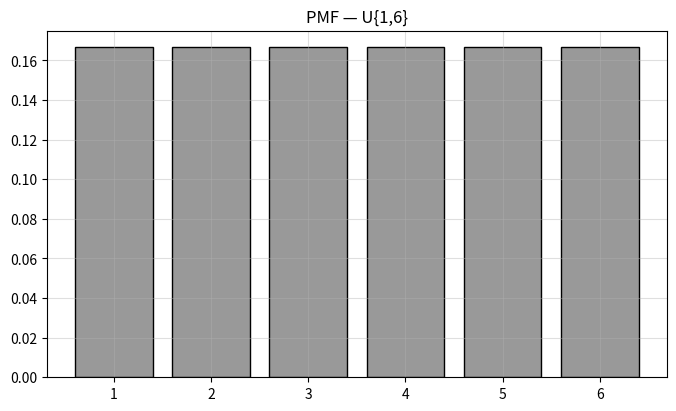
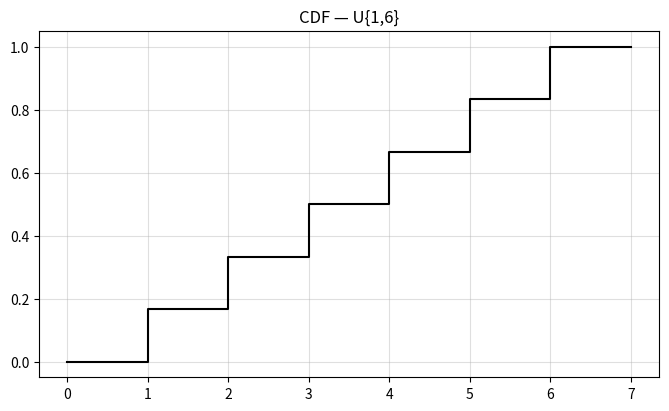
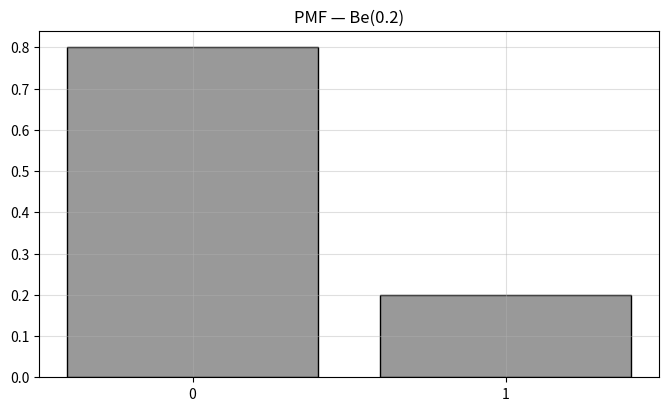
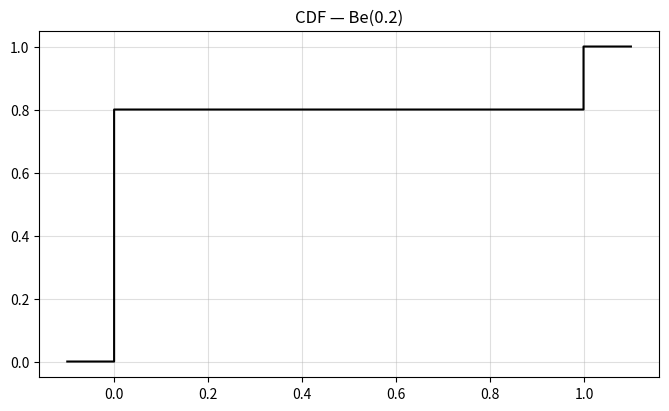
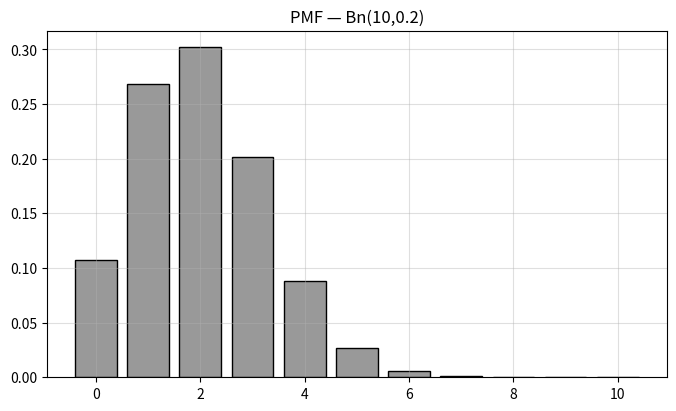
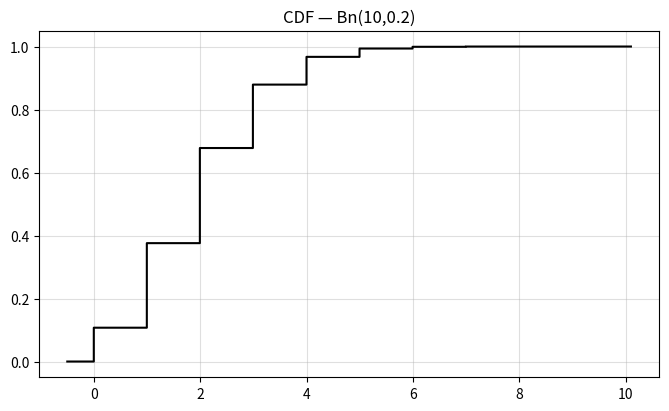
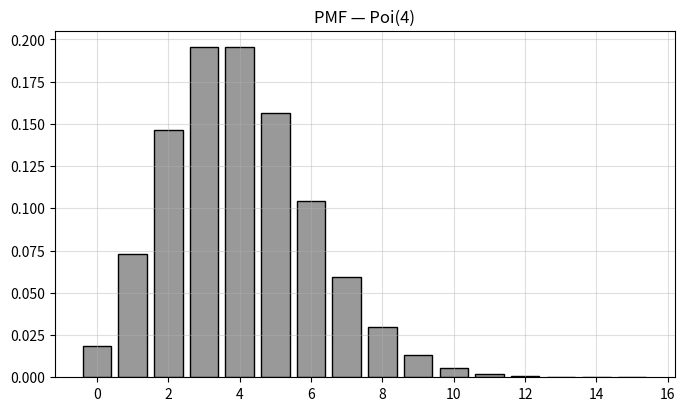
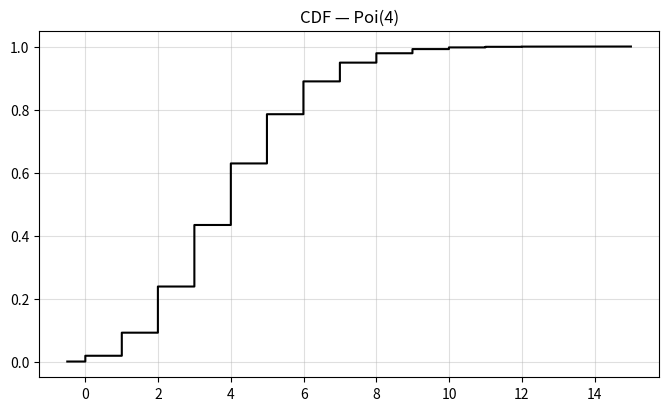
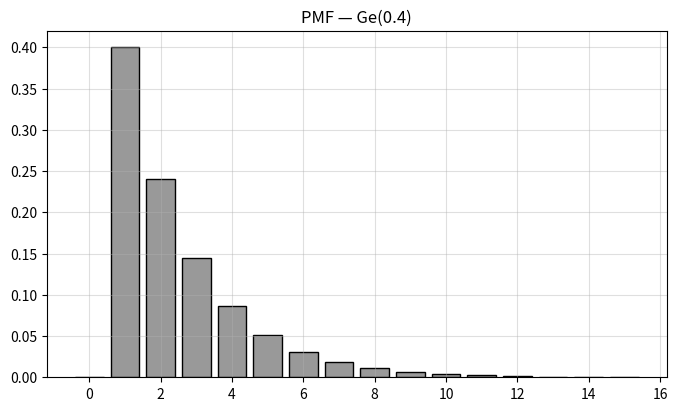
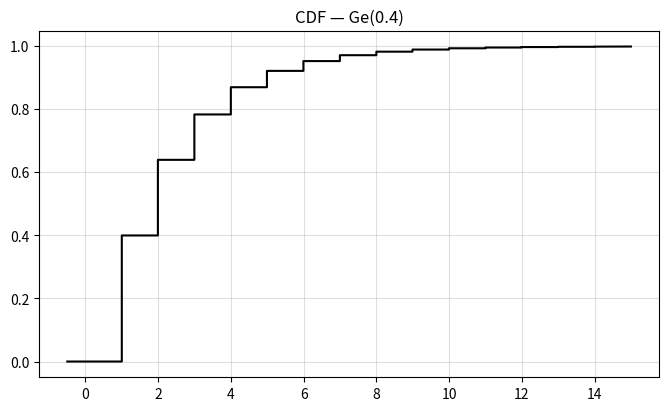
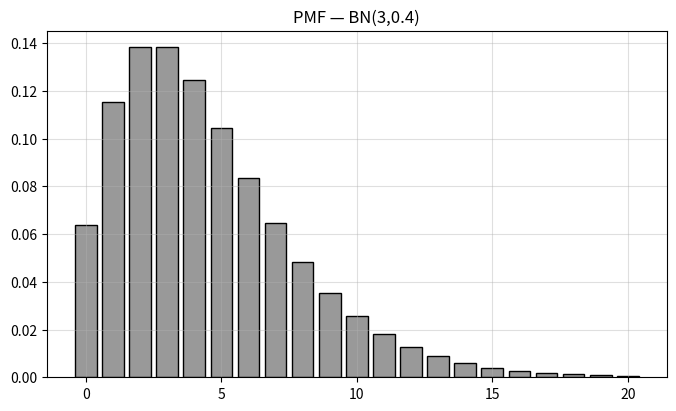
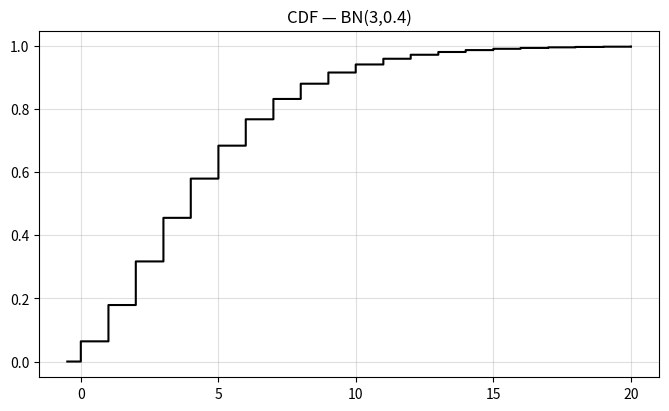
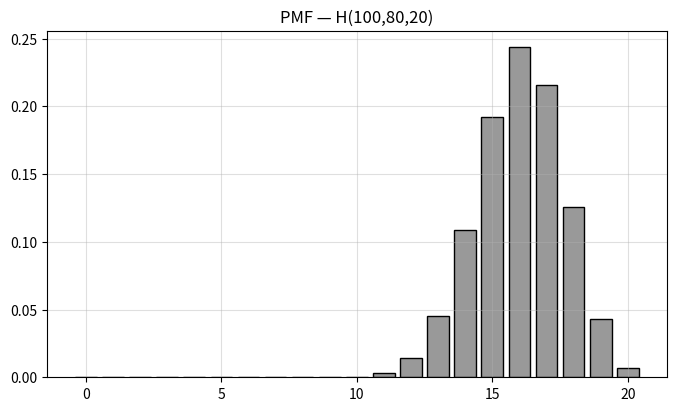
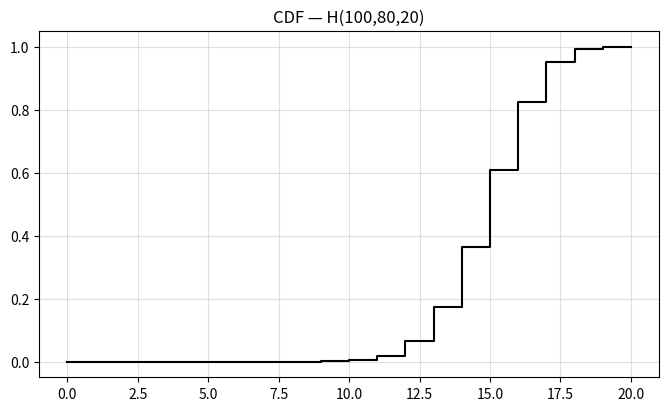
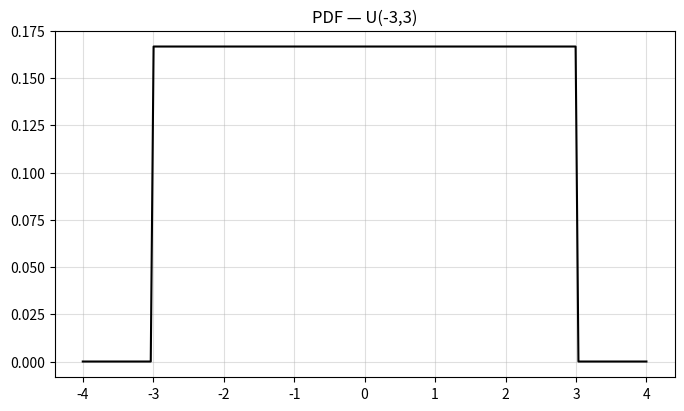
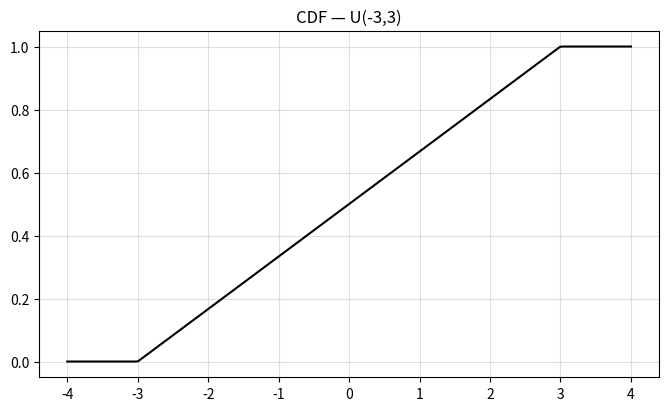

These figures' Python source, in order:
# Setup del capítulo
import numpy as np
import pandas as pd
import matplotlib.pyplot as plt
from scipy import stats

plt.rcParams["figure.figsize"] = (8, 4.5)
plt.rcParams["figure.dpi"] = 120


# Uniforme discreta: randint(a, b+1) representa enteros en [a, b]
a, b = 1, 6
x = np.arange(a, b + 1)
xg = np.arange(a - 1, b + 2)

fx = stats.randint.pmf(x, a, b + 1)
Fx = stats.randint.cdf(x, a, b + 1)
Fxg = stats.randint.cdf(xg, a, b + 1)

pd.DataFrame({"x": x, "PMF": fx, "CDF": Fx})


plt.bar(x, fx, color="0.6", edgecolor="black")
plt.title(f"PMF — U{{{a},{b}}}")
plt.grid(alpha=0.4)
plt.show()
plt.close()

plt.step(xg, Fxg, where="post", color="black")
plt.title(f"CDF — U{{{a},{b}}}")
plt.grid(alpha=0.4)
plt.show()
plt.close()


# Bernoulli
x = [0, 1]
xg = np.linspace(-0.1, 1.1, num=1000)
p = 0.2

fx = stats.bernoulli.pmf(x, p)
Fx = stats.bernoulli.cdf(x, p)
Fxg = stats.bernoulli.cdf(xg, p)

pd.DataFrame({"x": x, "PMF": fx, "CDF": Fx})


plt.bar(x, fx, color="0.6", edgecolor="black")
plt.xticks(x, ["0", "1"])
plt.title(f"PMF — Be({p})")
plt.grid(alpha=0.4)
plt.show()
plt.close()

plt.step(xg, Fxg, color="black")
plt.title(f"CDF — Be({p})")
plt.grid(alpha=0.4)
plt.show()
plt.close()


# Binomial
x = np.linspace(0, 10, num=11)
xg = np.linspace(-0.5, 10.1, num=1000)
p = 0.2
n = 10

fx = stats.binom.pmf(x, n, p)
Fx = stats.binom.cdf(x, n, p)
Fxg = stats.binom.cdf(xg, n, p)

pd.DataFrame({"x": x, "PMF": fx, "CDF": Fx}).head()


plt.bar(x, fx, color="0.6", edgecolor="black")
plt.title(f"PMF — Bn({n},{p})")
plt.grid(alpha=0.4)
plt.show()
plt.close()

plt.step(xg, Fxg, color="black")
plt.title(f"CDF — Bn({n},{p})")
plt.grid(alpha=0.4)
plt.show()
plt.close()

# P(X=2)
stats.binom.pmf(2, 10, 0.2)


# Poisson
x = np.linspace(0, 15, num=16)
xg = np.linspace(-0.5, 15, num=1500)
plambda = 4

fx = stats.poisson.pmf(x, plambda)
Fx = stats.poisson.cdf(x, plambda)
Fxg = stats.poisson.cdf(xg, plambda)

pd.DataFrame({"x": x, "PMF": fx, "CDF": Fx}).head()


plt.bar(x, fx, color="0.6", edgecolor="black")
plt.title(f"PMF — Poi({plambda})")
plt.grid(alpha=0.4)
plt.show()
plt.close()

plt.step(xg, Fxg, color="black")
plt.title(f"CDF — Poi({plambda})")
plt.grid(alpha=0.4)
plt.show()
plt.close()


# Geométrica (en scipy, soporte empieza en 1; aquí graficamos desde 0)
x = np.linspace(0, 15, num=16)
xg = np.linspace(-0.5, 15, num=1500)
p = 0.4

fx = stats.geom.pmf(x, p)
Fx = stats.geom.cdf(x, p)
Fxg = stats.geom.cdf(xg, p)

pd.DataFrame({"x": x, "PMF": fx, "CDF": Fx}).head()


plt.bar(x, fx, color="0.6", edgecolor="black")
plt.title(f"PMF — Ge({p})")
plt.grid(alpha=0.4)
plt.show()
plt.close()

plt.step(xg, Fxg, color="black")
plt.title(f"CDF — Ge({p})")
plt.grid(alpha=0.4)
plt.show()
plt.close()


# Binomial negativa
x = np.linspace(0, 20, num=21)
xg = np.linspace(-0.5, 20, num=2000)
p = 0.4
r = 3

fx = stats.nbinom.pmf(x, r, p)
Fx = stats.nbinom.cdf(x, r, p)
Fxg = stats.nbinom.cdf(xg, r, p)

pd.DataFrame({"x": x, "PMF": fx, "CDF": Fx}).head()


plt.bar(x, fx, color="0.6", edgecolor="black")
plt.title(f"PMF — BN({r},{p})")
plt.grid(alpha=0.4)
plt.show()
plt.close()

plt.step(xg, Fxg, color="black")
plt.title(f"CDF — BN({r},{p})")
plt.grid(alpha=0.4)
plt.show()
plt.close()


# Hipergeométrica
x = np.linspace(0, 20, num=21)
xg = np.linspace(0, 20, num=21)

N = 100
m = 80
n = 20

fx = stats.hypergeom.pmf(x, N, m, n)
Fx = stats.hypergeom.cdf(x, N, m, n)
Fxg = stats.hypergeom.cdf(xg, N, m, n)

pd.DataFrame({"x": x, "PMF": fx, "CDF": Fx}).head()


plt.bar(x, fx, color="0.6", edgecolor="black")
plt.title(f"PMF — H({N},{m},{n})")
plt.grid(alpha=0.4)
plt.show()
plt.close()

plt.step(xg, Fxg, color="black")
plt.title(f"CDF — H({N},{m},{n})")
plt.grid(alpha=0.4)
plt.show()
plt.close()


# Uniforme continua: loc=alpha, scale=beta-alpha
x = np.linspace(-4, 4, num=200)
xt = np.linspace(-4, 4, num=9)
alpha, beta = -3, 3

fx = stats.uniform.pdf(x, alpha, beta - alpha)
Fx = stats.uniform.cdf(x, alpha, beta - alpha)
Fxt = stats.uniform.cdf(xt, alpha, beta - alpha)

pd.DataFrame({"x": xt, "CDF": Fxt})


plt.plot(x, fx, color="black")
plt.title(f"PDF — U({alpha},{beta})")
plt.grid(alpha=0.4)
plt.show()
plt.close()

plt.plot(x, Fx, color="black")
plt.title(f"CDF — U({alpha},{beta})")
plt.grid(alpha=0.4)
plt.show()
plt.close()

# Cuantiles 2.5% y 97.5%
stats.uniform.ppf(0.025, alpha, beta-alpha), stats.uniform.ppf(0.975, alpha, beta-alpha)


# Normal
x = np.linspace(-5, 15, num=100)
xt = np.linspace(-5, 15, num=11)
mu, sigma = 5, 2

fx = stats.norm.pdf(x, mu, sigma)
Fx = stats.norm.cdf(x, mu, sigma)
Fxt = stats.norm.cdf(xt, mu, sigma)

pd.DataFrame({"x": xt, "CDF": Fxt})


plt.plot(x, fx, color="black")
plt.title(f"PDF — N({mu},{sigma})")
plt.grid(alpha=0.4)
plt.show()
plt.close()

plt.plot(x, Fx, color="black")
plt.title(f"CDF — N({mu},{sigma})")
plt.grid(alpha=0.4)
plt.show()
plt.close()

# Cuantiles 2.5% y 97.5%
stats.norm.ppf(0.025, mu, sigma), stats.norm.ppf(0.975, mu, sigma)

# Ejemplo: X~N(4,9), P(2<X<=6)
stats.norm.cdf(6, 4, 3) - stats.norm.cdf(2, 4, 3)


# Normal estándar por estandarización
x = np.linspace(-5, 15, num=100)
xt = np.linspace(-5, 15, num=11)
mu, sigma = 5, 2

z = (x - mu) / sigma
zt = (xt - mu) / sigma

fz = stats.norm.pdf(z)
Fz = stats.norm.cdf(z)
Fzt = stats.norm.cdf(zt)

pd.DataFrame({"z": zt, "CDF": Fzt})


plt.plot(z, fz, color="black")
plt.title("PDF — N(0,1)")
plt.grid(alpha=0.4)
plt.show()
plt.close()

plt.plot(z, Fz, color="black")
plt.title("CDF — N(0,1)")
plt.grid(alpha=0.4)
plt.show()
plt.close()

# Cuantiles 2.5% y 97.5% estándar
stats.norm.ppf(0.025), stats.norm.ppf(0.975)


# Chi-cuadrado
w = np.linspace(0, 15, num=100)
wt = np.linspace(0, 15, num=16)
m = 5

fw = stats.chi2.pdf(w, m)
Fw = stats.chi2.cdf(w, m)
Fwt = stats.chi2.cdf(wt, m)

pd.DataFrame({"w": wt, "CDF": Fwt}).head()


plt.plot(w, fw, color="black")
plt.title(rf"PDF — chi^2({m})")
plt.grid(alpha=0.4)
plt.show()
plt.close()

plt.plot(w, Fw, color="black")
plt.title(rf"CDF — chi^2({m})")
plt.grid(alpha=0.4)
plt.show()
plt.close()

# Cuantil 0.95
stats.chi2.ppf(0.95, m)


# t de Student
v = np.linspace(-5, 5, num=100)
vt = np.linspace(-5, 5, num=11)
m = 5

fv = stats.t.pdf(v, m)
Fv = stats.t.cdf(v, m)
Fvt = stats.t.cdf(vt, m)

pd.DataFrame({"v": vt, "CDF": Fvt})


plt.plot(v, fv, color="black")
plt.title(f"PDF — t({m})")
plt.grid(alpha=0.4)
plt.show()
plt.close()

plt.plot(v, Fv, color="black")
plt.title(f"CDF — t({m})")
plt.grid(alpha=0.4)
plt.show()
plt.close()

# Cuantiles 2.5% y 97.5%
stats.t.ppf(0.025, m), stats.t.ppf(0.975, m)


# F de Fisher
r = np.linspace(0, 15, num=100)
rt = np.linspace(0, 15, num=16)
m1, m2 = 5, 3

fr = stats.f.pdf(r, m1, m2)
Fr = stats.f.cdf(r, m1, m2)
Frt = stats.f.cdf(rt, m1, m2)

pd.DataFrame({"r": rt, "CDF": Frt}).head()


plt.plot(r, fr, color="black")
plt.title(rf"PDF — F({m1},{m2})")
plt.grid(alpha=0.4)
plt.show()
plt.close()

plt.plot(r, Fr, color="black")
plt.title(rf"CDF — F({m1},{m2})")
plt.grid(alpha=0.4)
plt.show()
plt.close()

# Cuantil 0.95
stats.f.ppf(0.95, m1, m2)


# Exponencial: scale = 1/lambda
x = np.linspace(-0.5, 6, num=150)
xt = np.linspace(-0.5, 6, num=9)
plambda = 1

fx = stats.expon.pdf(x, scale=1/plambda)
Fx = stats.expon.cdf(x, scale=1/plambda)
Fxt = stats.expon.cdf(xt, scale=1/plambda)

pd.DataFrame({"x": xt, "CDF": Fxt})


plt.plot(x, fx, color="black")
plt.title(f"PDF — Exp({plambda})")
plt.grid(alpha=0.4)
plt.show()
plt.close()

plt.plot(x, Fx, color="black")
plt.title(f"CDF — Exp({plambda})")
plt.grid(alpha=0.4)
plt.show()
plt.close()

# Cuantil 0.95
stats.expon.ppf(0.95, scale=1/plambda)


# Bernoulli simulada
semilla = None
ns = 1000
p = 0.5

muestra = stats.bernoulli.rvs(p, size=ns, random_state=semilla)

valores, freq_abs = np.unique(muestra, return_counts=True)
freq_rel = freq_abs / ns
pmft = stats.bernoulli.pmf(valores, p)

plt.bar(valores - 0.15, freq_rel, width=0.2, color="blue", label="Muestra")
plt.bar(valores + 0.15, pmft, width=0.2, color="red", label="Teoría")
for xx, yy in zip(valores - 0.15, freq_rel):
    plt.text(xx, yy + 0.005, f"{yy:.3f}", ha="center", va="bottom")
plt.grid(alpha=0.4)
plt.legend(loc="upper center", bbox_to_anchor=(0.5, -0.12))
plt.title("Frecuencia relativa vs PMF teórica")
plt.show()
plt.close()

cum_ns = np.arange(1, ns + 1)
plt.plot(cum_ns, muestra.cumsum() / cum_ns, label="Promedio acumulado")
plt.axhline(y=p, color="red", label="Esperanza teórica")
plt.grid(alpha=0.4)
plt.legend(loc="upper center", bbox_to_anchor=(0.5, -0.12))
plt.title("Promedio acumulado vs Esperanza teórica")
plt.show()
plt.close()


# Uniforme discreta simulada
semilla = None
ns = 1000
a, b = 1, 6

muestra = stats.randint.rvs(a, b + 1, size=ns, random_state=semilla)

valores, freq_abs = np.unique(muestra, return_counts=True)
freq_rel = freq_abs / ns
pmft = stats.randint.pmf(valores, a, b + 1)

plt.bar(valores - 0.15, freq_rel, width=0.2, color="blue", label="Muestra")
plt.bar(valores + 0.15, pmft, width=0.2, color="red", label="Teoría")
for xx, yy in zip(valores - 0.15, freq_rel):
    plt.text(xx, yy + 0.005, f"{yy:.3f}", ha="center", va="bottom")
plt.grid(alpha=0.4)
plt.legend(loc="upper center", bbox_to_anchor=(0.5, -0.12))
plt.title("Frecuencia relativa vs PMF teórica")
plt.show()
plt.close()

cum_ns = np.arange(1, ns + 1)
plt.plot(cum_ns, muestra.cumsum() / cum_ns, label="Promedio acumulado")
plt.axhline(y=(a + b) / 2, color="red", label="Esperanza teórica")
plt.grid(alpha=0.4)
plt.legend(loc="upper center", bbox_to_anchor=(0.5, -0.12))
plt.title("Promedio acumulado vs Esperanza teórica")
plt.show()
plt.close()


# Normal simulada
semilla = None
ns = 1000
mu, sigma = 0, 1

muestra = stats.norm.rvs(mu, sigma, size=ns, random_state=semilla)

lim = max(abs(muestra.min()), abs(muestra.max()))
x = np.linspace(-lim, lim, num=100)
pdft = stats.norm.pdf(x, mu, sigma)

plt.hist(muestra, bins=10, density=True, edgecolor="black", color="blue", alpha=0.5, label="Muestra")
plt.plot(x, pdft, color="red", linewidth=3, label="Teoría")
plt.grid(alpha=0.4)
plt.legend(loc="upper center", bbox_to_anchor=(0.5, -0.12))
plt.title("Histograma vs PDF teórica")
plt.show()
plt.close()

cum_ns = np.arange(1, ns + 1)
plt.plot(cum_ns, muestra.cumsum() / cum_ns, label="Promedio acumulado")
plt.axhline(y=mu, color="red", label="Esperanza teórica")
plt.grid(alpha=0.4)
plt.legend(loc="upper center", bbox_to_anchor=(0.5, -0.12))
plt.title("Promedio acumulado vs Esperanza teórica")
plt.show()
plt.close()


# Chi-cuadrado simulada (por partes)
semilla = None
ns = 1000
m = 5

sim_partes = True
if sim_partes:
    sim_var2 = []
    for i in range(1, m + 1):
        semilla2 = None if semilla is None else semilla + i
        sim_var = stats.norm.rvs(size=ns, random_state=semilla2)
        sim_var2.append(sim_var**2)
    muestra = sum(sim_var2)
else:
    muestra = stats.chi2.rvs(m, size=ns, random_state=semilla)

lim = max(abs(muestra.min()), abs(muestra.max()))
x = np.linspace(0, lim, num=200)
pdft = stats.chi2.pdf(x, m)

plt.hist(muestra, bins=12, density=True, edgecolor="black", color="blue", alpha=0.5, label="Muestra")
plt.plot(x, pdft, color="red", linewidth=3, label="Teoría")
plt.grid(alpha=0.4)
plt.legend(loc="upper center", bbox_to_anchor=(0.5, -0.12))
plt.title("Histograma vs PDF teórica")
plt.show()
plt.close()

cum_ns = np.arange(1, ns + 1)
plt.plot(cum_ns, muestra.cumsum() / cum_ns, label="Promedio acumulado")
plt.axhline(y=m, color="red", label="Esperanza teórica")
plt.grid(alpha=0.4)
plt.legend(loc="upper center", bbox_to_anchor=(0.5, -0.12))
plt.title("Promedio acumulado vs Esperanza teórica")
plt.show()
plt.close()


# t de Student simulada (construcción)
semilla = None
ns = 1000
m = 5

sim_partes = True
if sim_partes:
    semilla2 = None if semilla is None else semilla + 1
    sim_var_Z = stats.norm.rvs(size=ns, random_state=semilla)
    sim_var_W = stats.chi2.rvs(m, size=ns, random_state=semilla2)
    muestra = sim_var_Z / np.sqrt(sim_var_W / m)
else:
    muestra = stats.t.rvs(m, size=ns, random_state=semilla)

lim = max(abs(muestra.min()), abs(muestra.max()))
x = np.linspace(-lim, lim, num=200)
pdft = stats.t.pdf(x, m)

plt.hist(muestra, bins=20, density=True, edgecolor="black", color="blue", alpha=0.5, label="Muestra")
plt.plot(x, pdft, color="red", linewidth=3, label="Teoría")
plt.grid(alpha=0.4)
plt.legend(loc="upper center", bbox_to_anchor=(0.5, -0.12))
plt.title("Histograma vs PDF teórica")
plt.show()
plt.close()

cum_ns = np.arange(1, ns + 1)
plt.plot(cum_ns, muestra.cumsum() / cum_ns, label="Promedio acumulado")
plt.axhline(y=0, color="red", label="Esperanza teórica")
plt.grid(alpha=0.4)
plt.legend(loc="upper center", bbox_to_anchor=(0.5, -0.12))
plt.title("Promedio acumulado vs Esperanza teórica")
plt.show()
plt.close()


# F simulada (construcción)
semilla = None
ns = 1000
m1, m2 = 5, 3

sim_partes = True
if sim_partes:
    semilla2 = None if semilla is None else semilla + 1
    sim_var_W1 = stats.chi2.rvs(m1, size=ns, random_state=semilla)
    sim_var_W2 = stats.chi2.rvs(m2, size=ns, random_state=semilla2)
    muestra = (sim_var_W1 / m1) / (sim_var_W2 / m2)
else:
    muestra = stats.f.rvs(m1, m2, size=ns, random_state=semilla)

lim = np.quantile(muestra, 0.99)
x = np.linspace(0, lim, num=200)
pdft = stats.f.pdf(x, m1, m2)

plt.hist(muestra, bins=30, density=True, edgecolor="black", color="blue", alpha=0.5, label="Muestra")
plt.plot(x, pdft, color="red", linewidth=3, label="Teoría")
plt.grid(alpha=0.4)
plt.legend(loc="upper center", bbox_to_anchor=(0.5, -0.12))
plt.title("Histograma vs PDF teórica")
plt.show()
plt.close()

cum_ns = np.arange(1, ns + 1)
plt.plot(cum_ns, muestra.cumsum() / cum_ns, label="Promedio acumulado")
plt.axhline(y=m2 / (m2 - 2), color="red", label="Esperanza teórica")
plt.grid(alpha=0.4)
plt.legend(loc="upper center", bbox_to_anchor=(0.5, -0.12))
plt.title("Promedio acumulado vs Esperanza teórica")
plt.show()
plt.close()


# Escribe tu solución aquí


# Escribe tu solución aquí


# Escribe tu solución aquí


# Escribe tu solución aquí


# Escribe tu solución aquí


# Escribe tu solución aquí
